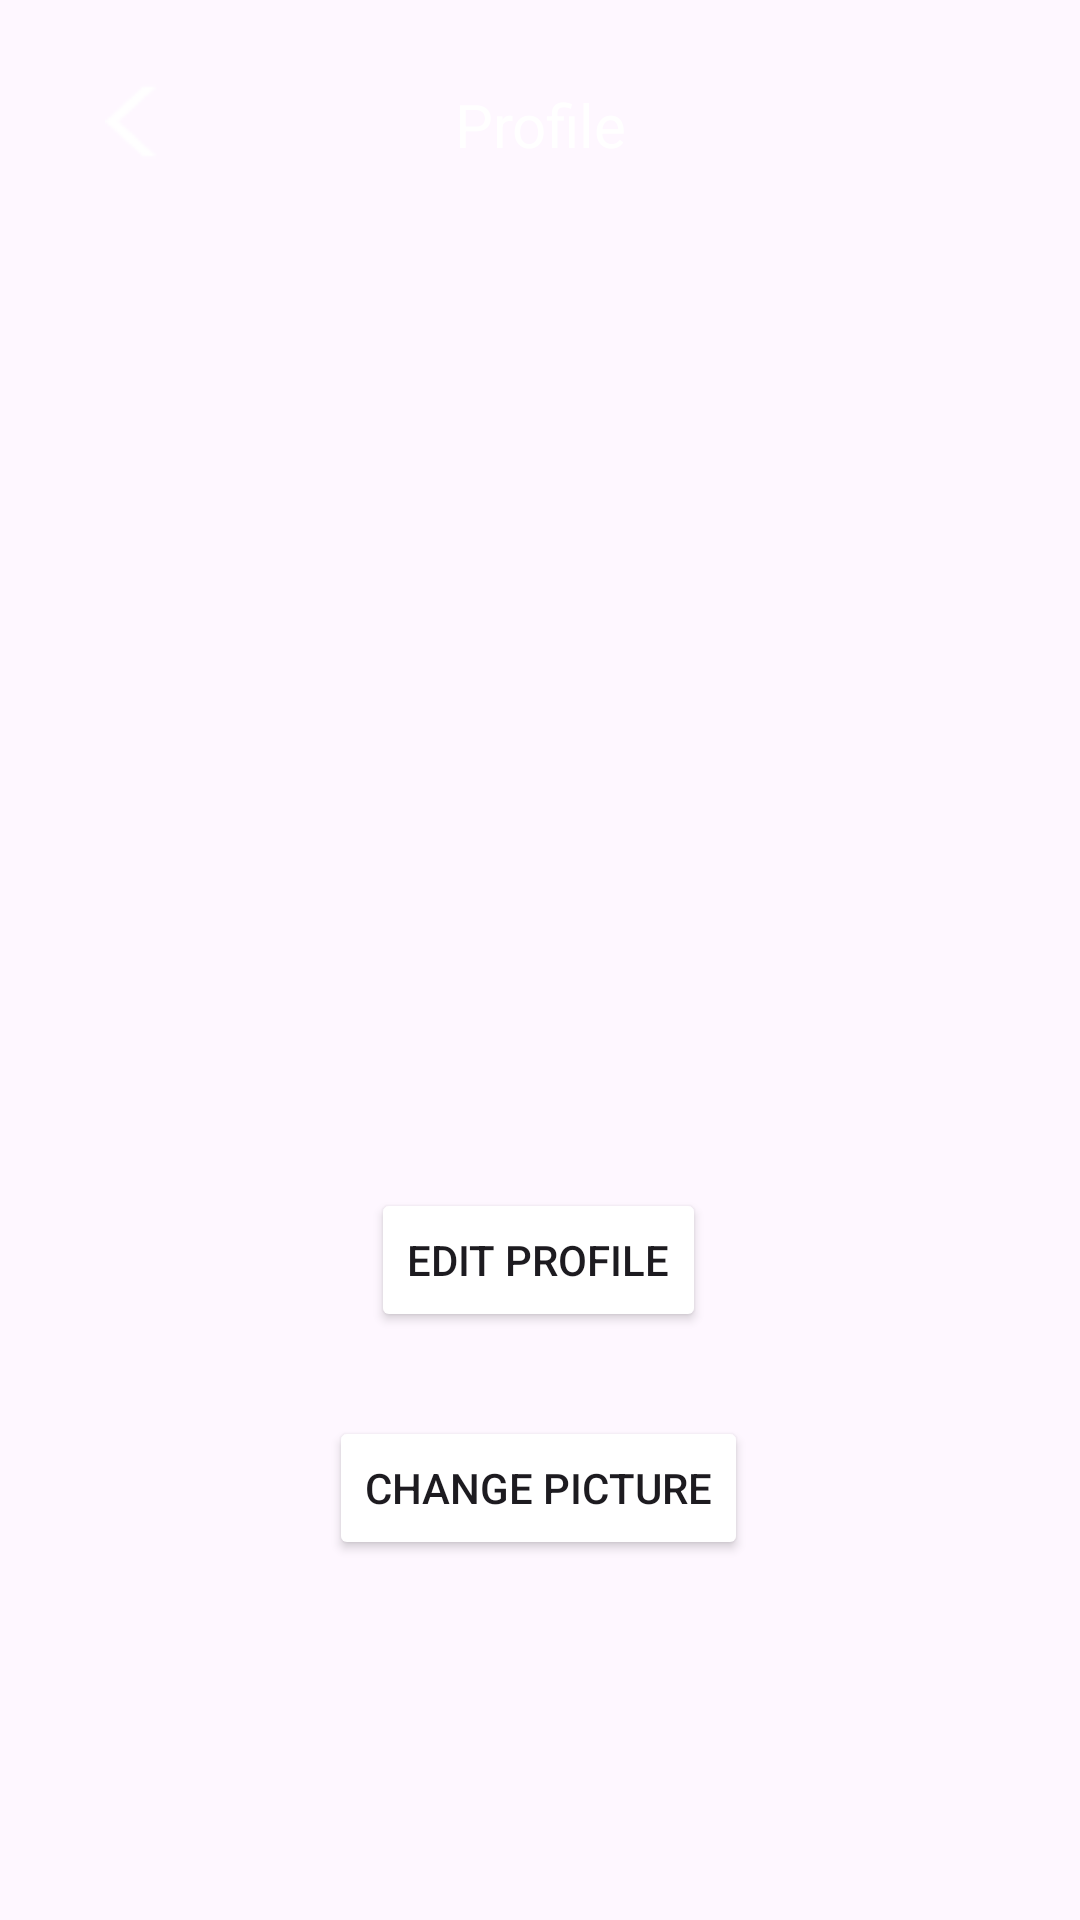

The Android layout XML behind this screen, and the referenced resources:
<!-- AndroidManifest.xml: application theme Theme.Nurasa -->
<!-- res/layout/profile.xml -->
<?xml version="1.0" encoding="utf-8"?>
<androidx.constraintlayout.widget.ConstraintLayout xmlns:android="http://schemas.android.com/apk/res/android"
    xmlns:app="http://schemas.android.com/apk/res-auto"
    xmlns:tools="http://schemas.android.com/tools"
    android:id="@+id/main"
    android:layout_width="match_parent"
    android:layout_height="match_parent"
    tools:context=".profile.Profile">

    

    <View
        android:id="@+id/header"
        android:layout_width="wrap_content"
        android:layout_height="80dp"
        android:layout_marginTop="4dp"
        android:background="@drawable/bg_payment"
        app:layout_constraintEnd_toEndOf="parent"
        app:layout_constraintHorizontal_bias="0.0"
        app:layout_constraintStart_toStartOf="parent"
        app:layout_constraintTop_toTopOf="parent" />

    <ImageView
        android:id="@+id/icon"
        android:layout_width="wrap_content"
        android:layout_height="wrap_content"
        android:layout_marginStart="35dp"
        android:layout_marginTop="28dp"
        android:src="@drawable/arrow_back"
        app:layout_constraintStart_toStartOf="parent"
        app:layout_constraintTop_toTopOf="parent" />


    <TextView
        android:id="@+id/title"
        android:layout_width="wrap_content"
        android:layout_height="wrap_content"
        android:layout_marginTop="28dp"
        android:text="Profile"
        android:textAlignment="center"
        android:textColor="#FFF"
        android:textSize="20sp"
        android:textStyle="normal"
        app:layout_anchor="@+id/header"
        app:layout_anchorGravity="center"
        app:layout_constraintEnd_toEndOf="parent"
        app:layout_constraintStart_toStartOf="parent"
        app:layout_constraintTop_toTopOf="parent"
        tools:ignore="MissingConstraints" />

    

    

    <ImageView
        android:id="@+id/profile_image"
        android:layout_width="200dp"
        android:layout_height="200dp"
        android:layout_marginTop="172dp"
        android:background="@drawable/circular_background"
        android:scaleType="centerCrop"
        android:src="@drawable/ic_profile_placeholder"
        app:layout_constraintEnd_toEndOf="parent"
        app:layout_constraintHorizontal_bias="0.502"
        app:layout_constraintStart_toStartOf="parent"
        app:layout_constraintTop_toTopOf="parent" />

    <Button
        android:id="@+id/button_edit_profile"
        android:layout_width="wrap_content"
        android:layout_height="wrap_content"
        android:layout_marginTop="24dp"
        android:backgroundTint="@color/primary"
        android:text="Edit Profile"
        app:layout_constraintEnd_toEndOf="parent"
        app:layout_constraintHorizontal_bias="0.498"
        app:layout_constraintStart_toStartOf="parent"
        app:layout_constraintTop_toBottomOf="@id/profile_image" />

    <Button
        android:id="@+id/button_change_picture"
        android:layout_width="wrap_content"
        android:layout_height="wrap_content"
        android:layout_marginTop="28dp"
        android:backgroundTint="@color/primary"
        android:text="Change Picture"
        app:layout_constraintEnd_toEndOf="parent"
        app:layout_constraintHorizontal_bias="0.498"
        app:layout_constraintStart_toStartOf="parent"
        app:layout_constraintTop_toBottomOf="@id/button_edit_profile" />

</androidx.constraintlayout.widget.ConstraintLayout>
<!-- resources referenced by this layout -->
<resources>
  <!-- drawable arrow_back: png bitmap (drawable, 301 bytes) -->
  <!-- drawable bg_payment (drawable) -->
  <?xml version="1.0" encoding="utf-8"?>
  <shape xmlns:android="http://schemas.android.com/apk/res/android">
      <solid android:color="@color/primary"/>
  <corners android:bottomLeftRadius="40dp" android:bottomRightRadius="40dp"/>
  </shape>
  <!-- drawable circular_background (drawable) -->
  <shape xmlns:android="http://schemas.android.com/apk/res/android"
      android:shape="oval">
      <solid android:color="@color/primary"/>
      <size android:width="100dp"
          android:height="100dp"/>
  </shape>
  <style name="Theme.Nurasa" parent="Base.Theme.Nurasa" />
  <style name="Base.Theme.Nurasa" parent="Theme.Material3.DayNight.NoActionBar">
          
          
      </style>
</resources>
